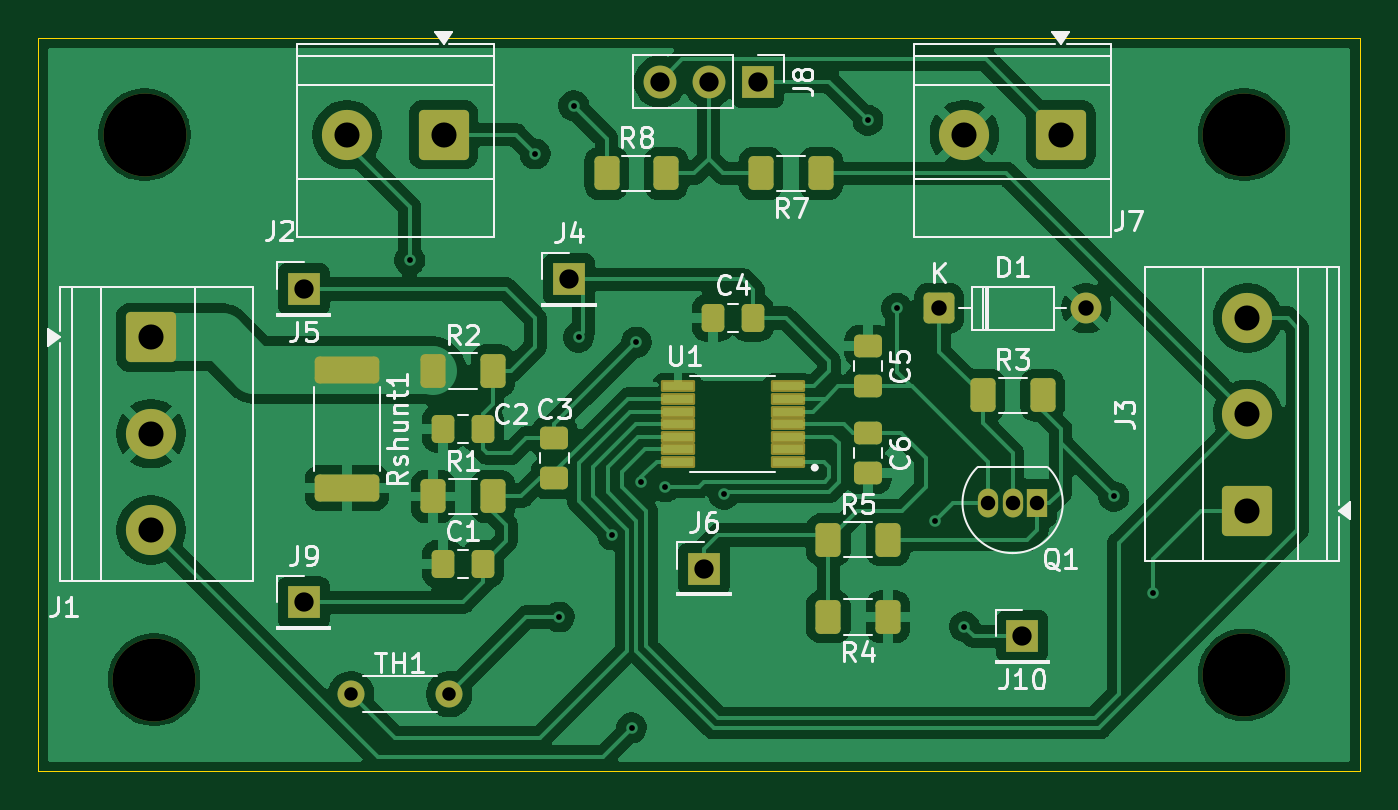
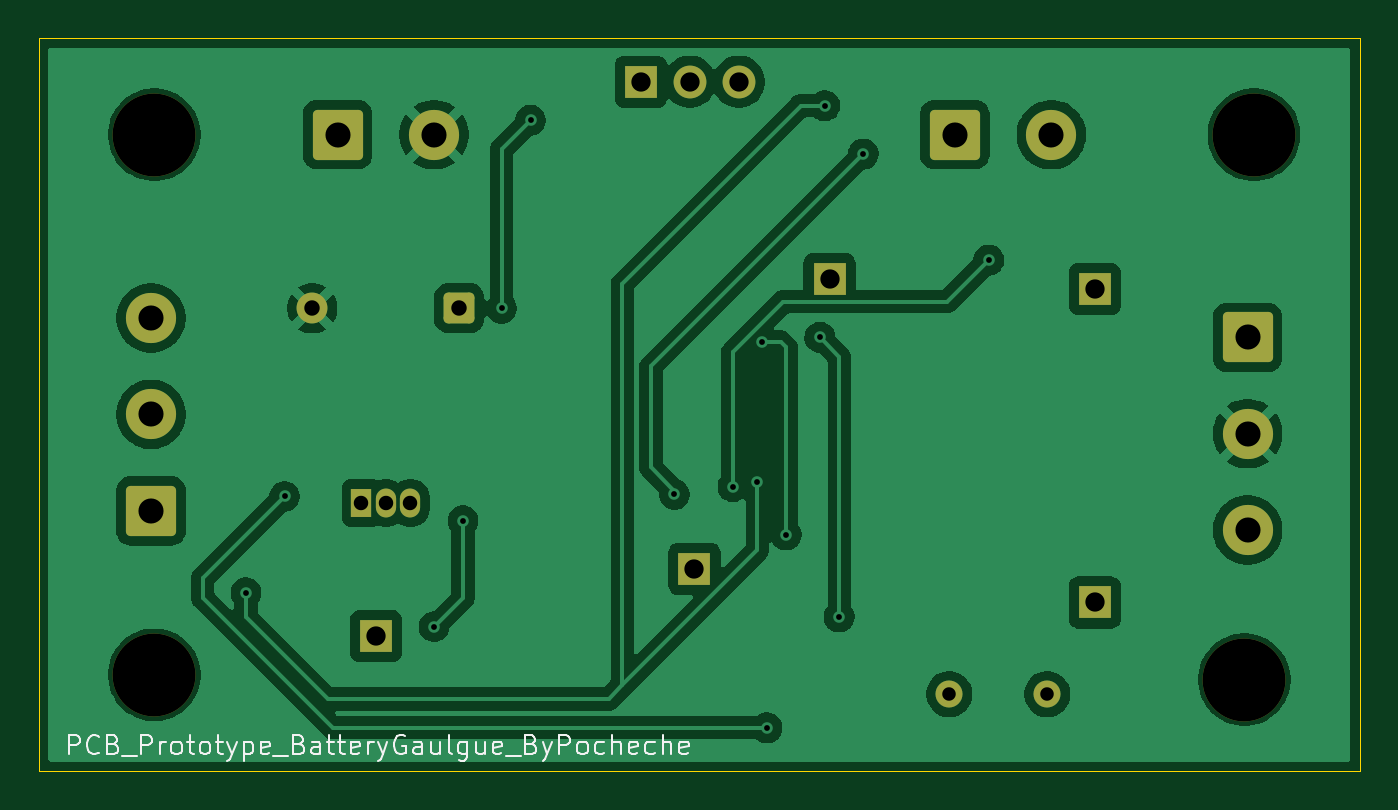
Circuit board: 11 layer files. Board 68.5 x 38.0 mm.
- bottom_copper: BatteryGaulgue-B_Cu.gbr (78137 bytes)
- bottom_mask: BatteryGaulgue-B_Mask.gbr (2737 bytes)
- paste: BatteryGaulgue-B_Paste.gbr (457 bytes)
- bottom_silk: BatteryGaulgue-B_Silkscreen.gbr (21821 bytes)
- outline: BatteryGaulgue-Edge_Cuts.gbr (614 bytes)
- top_copper: BatteryGaulgue-F_Cu.gbr (123347 bytes)
- top_mask: BatteryGaulgue-F_Mask.gbr (4862 bytes)
- paste: BatteryGaulgue-F_Paste.gbr (3117 bytes)
- top_silk: BatteryGaulgue-F_Silkscreen.gbr (43681 bytes)
- drill: BatteryGaulgue-NPTH.drl (386 bytes)
- drill: BatteryGaulgue-PTH.drl (1213 bytes)

=== bottom_copper: BatteryGaulgue-B_Cu.gbr (78137 bytes, source omitted) ===
=== bottom_mask: BatteryGaulgue-B_Mask.gbr (2737 bytes, source withheld) ===
=== paste: BatteryGaulgue-B_Paste.gbr ===
%TF.GenerationSoftware,KiCad,Pcbnew,9.0.7*%
%TF.CreationDate,2026-05-30T16:46:01+02:00*%
%TF.ProjectId,BatteryGaulgue,42617474-6572-4794-9761-756c6775652e,rev?*%
%TF.SameCoordinates,Original*%
%TF.FileFunction,Paste,Bot*%
%TF.FilePolarity,Positive*%
%FSLAX46Y46*%
G04 Gerber Fmt 4.6, Leading zero omitted, Abs format (unit mm)*
G04 Created by KiCad (PCBNEW 9.0.7) date 2026-05-30 16:46:01*
%MOMM*%
%LPD*%
G01*
G04 APERTURE LIST*
G04 APERTURE END LIST*
M02*

=== bottom_silk: BatteryGaulgue-B_Silkscreen.gbr (21821 bytes, source omitted) ===
=== outline: BatteryGaulgue-Edge_Cuts.gbr ===
%TF.GenerationSoftware,KiCad,Pcbnew,9.0.7*%
%TF.CreationDate,2026-05-30T16:46:01+02:00*%
%TF.ProjectId,BatteryGaulgue,42617474-6572-4794-9761-756c6775652e,rev?*%
%TF.SameCoordinates,Original*%
%TF.FileFunction,Profile,NP*%
%FSLAX46Y46*%
G04 Gerber Fmt 4.6, Leading zero omitted, Abs format (unit mm)*
G04 Created by KiCad (PCBNEW 9.0.7) date 2026-05-30 16:46:01*
%MOMM*%
%LPD*%
G01*
G04 APERTURE LIST*
%TA.AperFunction,Profile*%
%ADD10C,0.050000*%
%TD*%
G04 APERTURE END LIST*
D10*
X102500000Y-62000000D02*
X171000000Y-62000000D01*
X171000000Y-100000000D01*
X102500000Y-100000000D01*
X102500000Y-62000000D01*
M02*

=== top_copper: BatteryGaulgue-F_Cu.gbr (123347 bytes, source omitted) ===
=== top_mask: BatteryGaulgue-F_Mask.gbr ===
%TF.GenerationSoftware,KiCad,Pcbnew,9.0.7*%
%TF.CreationDate,2026-05-30T16:46:01+02:00*%
%TF.ProjectId,BatteryGaulgue,42617474-6572-4794-9761-756c6775652e,rev?*%
%TF.SameCoordinates,Original*%
%TF.FileFunction,Soldermask,Top*%
%TF.FilePolarity,Negative*%
%FSLAX46Y46*%
G04 Gerber Fmt 4.6, Leading zero omitted, Abs format (unit mm)*
G04 Created by KiCad (PCBNEW 9.0.7) date 2026-05-30 16:46:01*
%MOMM*%
%LPD*%
G01*
G04 APERTURE LIST*
G04 Aperture macros list*
%AMRoundRect*
0 Rectangle with rounded corners*
0 $1 Rounding radius*
0 $2 $3 $4 $5 $6 $7 $8 $9 X,Y pos of 4 corners*
0 Add a 4 corners polygon primitive as box body*
4,1,4,$2,$3,$4,$5,$6,$7,$8,$9,$2,$3,0*
0 Add four circle primitives for the rounded corners*
1,1,$1+$1,$2,$3*
1,1,$1+$1,$4,$5*
1,1,$1+$1,$6,$7*
1,1,$1+$1,$8,$9*
0 Add four rect primitives between the rounded corners*
20,1,$1+$1,$2,$3,$4,$5,0*
20,1,$1+$1,$4,$5,$6,$7,0*
20,1,$1+$1,$6,$7,$8,$9,0*
20,1,$1+$1,$8,$9,$2,$3,0*%
G04 Aperture macros list end*
%ADD10RoundRect,0.249999X-1.425001X0.450001X-1.425001X-0.450001X1.425001X-0.450001X1.425001X0.450001X0*%
%ADD11RoundRect,0.250000X-0.400000X-0.625000X0.400000X-0.625000X0.400000X0.625000X-0.400000X0.625000X0*%
%ADD12RoundRect,0.250000X0.475000X-0.337500X0.475000X0.337500X-0.475000X0.337500X-0.475000X-0.337500X0*%
%ADD13RoundRect,0.250000X-0.337500X-0.475000X0.337500X-0.475000X0.337500X0.475000X-0.337500X0.475000X0*%
%ADD14C,1.400000*%
%ADD15RoundRect,0.250000X0.400000X0.625000X-0.400000X0.625000X-0.400000X-0.625000X0.400000X-0.625000X0*%
%ADD16RoundRect,0.250000X1.050000X1.050000X-1.050000X1.050000X-1.050000X-1.050000X1.050000X-1.050000X0*%
%ADD17C,2.600000*%
%ADD18R,1.700000X1.700000*%
%ADD19RoundRect,0.250000X-1.050000X1.050000X-1.050000X-1.050000X1.050000X-1.050000X1.050000X1.050000X0*%
%ADD20RoundRect,0.250000X-0.475000X0.337500X-0.475000X-0.337500X0.475000X-0.337500X0.475000X0.337500X0*%
%ADD21R,1.050000X1.500000*%
%ADD22O,1.050000X1.500000*%
%ADD23C,4.300000*%
%ADD24RoundRect,0.250000X1.050000X-1.050000X1.050000X1.050000X-1.050000X1.050000X-1.050000X-1.050000X0*%
%ADD25C,1.700000*%
%ADD26RoundRect,0.250000X-0.550000X-0.550000X0.550000X-0.550000X0.550000X0.550000X-0.550000X0.550000X0*%
%ADD27C,1.600000*%
%ADD28RoundRect,0.076750X0.810250X0.230250X-0.810250X0.230250X-0.810250X-0.230250X0.810250X-0.230250X0*%
G04 APERTURE END LIST*
D10*
%TO.C,Rshunt1*%
X118500000Y-79200000D03*
X118500000Y-85300000D03*
%TD*%
D11*
%TO.C,R1*%
X126050000Y-85750000D03*
X122950000Y-85750000D03*
%TD*%
D12*
%TO.C,C3*%
X129250000Y-82712500D03*
X129250000Y-84787500D03*
%TD*%
D11*
%TO.C,R2*%
X126050000Y-79250000D03*
X122950000Y-79250000D03*
%TD*%
D13*
%TO.C,C1*%
X125537500Y-89250000D03*
X123462500Y-89250000D03*
%TD*%
D14*
%TO.C,TH1*%
X123790000Y-96000000D03*
X118710000Y-96000000D03*
%TD*%
D13*
%TO.C,C2*%
X125537500Y-82250000D03*
X123462500Y-82250000D03*
%TD*%
D15*
%TO.C,R4*%
X146550000Y-92000000D03*
X143450000Y-92000000D03*
%TD*%
D16*
%TO.C,J2*%
X123500000Y-67000000D03*
D17*
X118500000Y-67000000D03*
%TD*%
D18*
%TO.C,J5*%
X116250000Y-75000000D03*
%TD*%
D11*
%TO.C,R8*%
X131950000Y-69000000D03*
X135050000Y-69000000D03*
%TD*%
D18*
%TO.C,J4*%
X130000000Y-74500000D03*
%TD*%
D19*
%TO.C,J1*%
X108327500Y-77500000D03*
D17*
X108327500Y-82500000D03*
X108327500Y-87500000D03*
%TD*%
D13*
%TO.C,C4*%
X137462500Y-76500000D03*
X139537500Y-76500000D03*
%TD*%
D18*
%TO.C,J6*%
X137000000Y-89500000D03*
%TD*%
D20*
%TO.C,C6*%
X145500000Y-82462500D03*
X145500000Y-84537500D03*
%TD*%
D11*
%TO.C,R5*%
X143450000Y-88000000D03*
X146550000Y-88000000D03*
%TD*%
D21*
%TO.C,Q1*%
X154270000Y-86090000D03*
D22*
X153000000Y-86090000D03*
X151730000Y-86090000D03*
%TD*%
D16*
%TO.C,J7*%
X155500000Y-67000000D03*
D17*
X150500000Y-67000000D03*
%TD*%
D23*
%TO.C,M3*%
X108500000Y-95250000D03*
%TD*%
D24*
%TO.C,J3*%
X165172500Y-86500000D03*
D17*
X165172500Y-81500000D03*
X165172500Y-76500000D03*
%TD*%
D18*
%TO.C,J9*%
X116250000Y-91250000D03*
%TD*%
D23*
%TO.C,M1*%
X165000000Y-67000000D03*
%TD*%
D18*
%TO.C,J10*%
X153500000Y-93000000D03*
%TD*%
D23*
%TO.C,M4*%
X108000000Y-67000000D03*
%TD*%
D15*
%TO.C,R7*%
X143050000Y-69000000D03*
X139950000Y-69000000D03*
%TD*%
D18*
%TO.C,J8*%
X139790000Y-64250000D03*
D25*
X137250000Y-64250000D03*
X134710000Y-64250000D03*
%TD*%
D20*
%TO.C,C5*%
X145500000Y-77962500D03*
X145500000Y-80037500D03*
%TD*%
D11*
%TO.C,R3*%
X151450000Y-80500000D03*
X154550000Y-80500000D03*
%TD*%
D23*
%TO.C,M2*%
X165000000Y-95000000D03*
%TD*%
D26*
%TO.C,D1*%
X149190000Y-76000000D03*
D27*
X156810000Y-76000000D03*
%TD*%
D28*
%TO.C,U1*%
X141370000Y-83950000D03*
X141370000Y-83300000D03*
X141370000Y-82650000D03*
X141370000Y-82000000D03*
X141370000Y-81350000D03*
X141370000Y-80700000D03*
X141370000Y-80050000D03*
X135630000Y-80050000D03*
X135630000Y-80700000D03*
X135630000Y-81350000D03*
X135630000Y-82000000D03*
X135630000Y-82650000D03*
X135630000Y-83300000D03*
X135630000Y-83950000D03*
%TD*%
M02*

=== paste: BatteryGaulgue-F_Paste.gbr (3117 bytes, source withheld) ===
=== top_silk: BatteryGaulgue-F_Silkscreen.gbr (43681 bytes, source omitted) ===
=== drill: BatteryGaulgue-NPTH.drl ===
M48
; DRILL file {KiCad 9.0.7} date 2026-05-30T16:47:19+0200
; FORMAT={-:-/ absolute / metric / decimal}
; #@! TF.CreationDate,2026-05-30T16:47:19+02:00
; #@! TF.GenerationSoftware,Kicad,Pcbnew,9.0.7
; #@! TF.FileFunction,NonPlated,1,2,NPTH
FMAT,2
METRIC
; #@! TA.AperFunction,NonPlated,NPTH,ComponentDrill
T1C4.300
%
G90
G05
T1
X108.0Y-67.0
X108.5Y-95.25
X165.0Y-67.0
X165.0Y-95.0
M30

=== drill: BatteryGaulgue-PTH.drl ===
M48
; DRILL file {KiCad 9.0.7} date 2026-05-30T16:47:19+0200
; FORMAT={-:-/ absolute / metric / decimal}
; #@! TF.CreationDate,2026-05-30T16:47:19+02:00
; #@! TF.GenerationSoftware,Kicad,Pcbnew,9.0.7
; #@! TF.FileFunction,Plated,1,2,PTH
FMAT,2
METRIC
; #@! TA.AperFunction,Plated,PTH,ViaDrill
T1C0.300
; #@! TA.AperFunction,Plated,PTH,ComponentDrill
T2C0.700
; #@! TA.AperFunction,Plated,PTH,ComponentDrill
T3C0.750
; #@! TA.AperFunction,Plated,PTH,ComponentDrill
T4C0.800
; #@! TA.AperFunction,Plated,PTH,ComponentDrill
T5C1.000
; #@! TA.AperFunction,Plated,PTH,ComponentDrill
T6C1.300
%
G90
G05
T1
X121.75Y-73.5
X128.25Y-68.0
X129.5Y-92.0
X130.25Y-65.5
X130.5Y-77.5
X132.25Y-87.75
X133.25Y-97.75
X133.5Y-77.75
X133.75Y-85.0
X135.0Y-85.25
X138.041Y-85.65
X145.5Y-66.25
X147.0Y-76.0
X149.0Y-87.0
X150.5Y-92.5
X158.25Y-85.75
X160.25Y-90.75
T2
X118.71Y-96.0
X123.79Y-96.0
T3
X151.73Y-86.09
X153.0Y-86.09
X154.27Y-86.09
T4
X149.19Y-76.0
X156.81Y-76.0
T5
X116.25Y-75.0
X116.25Y-91.25
X130.0Y-74.5
X134.71Y-64.25
X137.0Y-89.5
X137.25Y-64.25
X139.79Y-64.25
X153.5Y-93.0
T6
X108.328Y-77.5
X108.328Y-82.5
X108.328Y-87.5
X118.5Y-67.0
X123.5Y-67.0
X150.5Y-67.0
X155.5Y-67.0
X165.172Y-76.5
X165.172Y-81.5
X165.172Y-86.5
M30
